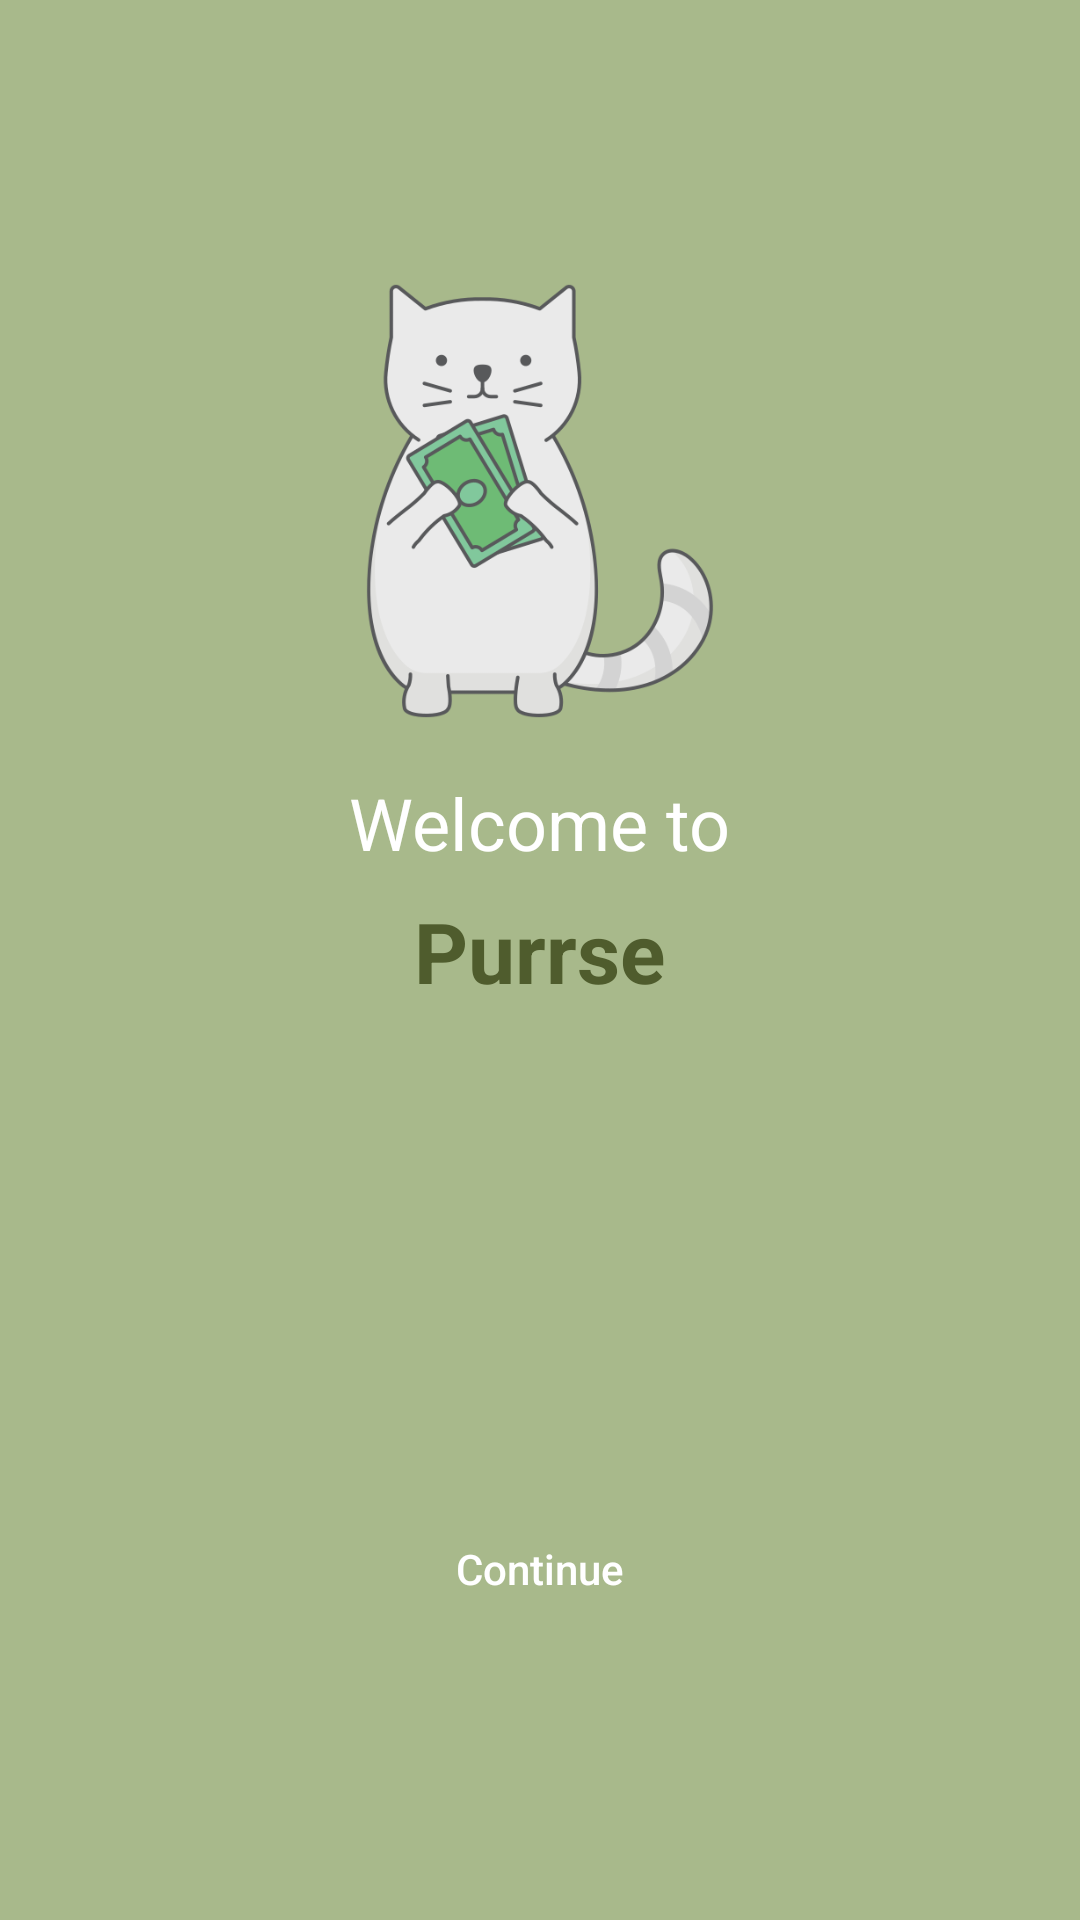

Reconstruct the res/layout file that produces this screen, plus the resources it refers to.
<!-- AndroidManifest.xml: application theme Theme.Purrse -->
<!-- res/layout/activity_welcome.xml -->
<?xml version="1.0" encoding="utf-8"?>
<RelativeLayout xmlns:android="http://schemas.android.com/apk/res/android"
    android:id = "@+id/main"
    android:layout_width="match_parent"
    android:layout_height="match_parent"
    android:background="#A8B98B"
    android:padding="32dp">

    <ImageView
        android:id="@+id/catImage"
        android:layout_width="150dp"
        android:layout_height="150dp"
        android:layout_centerHorizontal="true"
        android:layout_marginTop="60dp"
        android:src="@drawable/money" />

    <TextView
        android:id="@+id/welcomeText"
        android:layout_width="wrap_content"
        android:layout_height="wrap_content"
        android:text="Welcome to"
        android:textColor="#ffffff"
        android:textSize="24sp"
        android:layout_below="@id/catImage"
        android:layout_centerHorizontal="true"
        android:layout_marginTop="16dp" />

    <TextView
        android:id="@+id/appName"
        android:layout_width="wrap_content"
        android:layout_height="wrap_content"
        android:text="Purrse"
        android:textStyle="bold"
        android:textColor="#4F5C2D"
        android:textSize="28sp"
        android:layout_below="@id/welcomeText"
        android:layout_centerHorizontal="true"
        android:layout_marginTop="8dp" />

    <Button
        android:id="@+id/continueBtn"
        android:layout_width="200dp"
        android:layout_height="50dp"
        android:layout_alignParentBottom="true"
        android:layout_centerHorizontal="true"
        android:layout_marginBottom="60dp"
        android:background="@drawable/rounded_button"
        android:backgroundTint="#4F5C2D"
        android:text="Continue"
        android:textAllCaps="false"
        android:textColor="#ffffff"
        android:textColorLink="#4F5C2D" />

</RelativeLayout>
<!-- resources referenced by this layout -->
<resources>
  <!-- drawable money: png bitmap (drawable, 54114 bytes) -->
  <style name="Theme.Purrse" parent="Base.Theme.Purrse" />
  <style name="Base.Theme.Purrse" parent="Theme.AppCompat.DayNight.NoActionBar">
          
          
          <item name="buttonStyle">@style/NoButtonTint</item>
      </style>
  <style name="NoButtonTint" parent="Widget.AppCompat.Button">
          <item name="backgroundTint">@null</item>
      </style>
</resources>
